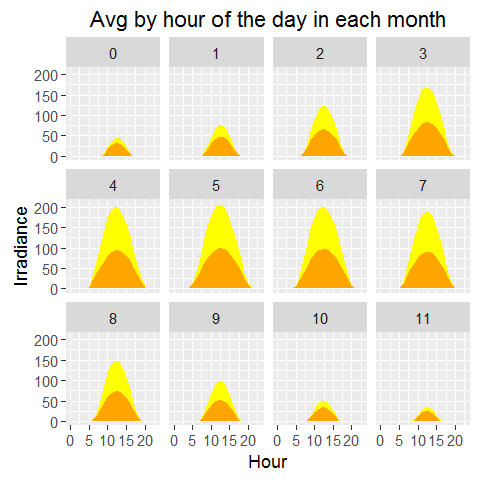

Data behind this chart, as committed beside it:
; MONTH; HOUR_IN_DAY; DIFFUSED; DIRECT
1; 0; 0; 0; 0
13; 0; 1; 0; 0
25; 0; 2; 0; 0
37; 0; 3; 0; 0
49; 0; 4; 0; 0
61; 0; 5; 0; 0
73; 0; 6; 0; 0
85; 0; 7; 0; 0
97; 0; 8; 0,115261958997722; 0,0123006833712984
109; 0; 9; 5,57076994006455; 0,91701244813278
121; 0; 10; 16,2547300415321; 4,85832948777111
133; 0; 11; 25,6323800738007; 10,2472324723247
145; 0; 12; 30,609778597786; 14,0567343173432
157; 0; 13; 30,9114391143911; 14,4806273062731
169; 0; 14; 26,2085832948777; 11,3645592985695
181; 0; 15; 17,6337638376384; 6,26522140221402
193; 0; 16; 6,98939114391144; 1,54658671586716
205; 0; 17; 0,238942088463292; 0,032375740994072
217; 0; 18; 0; 0
229; 0; 19; 0; 0
241; 0; 20; 0; 0
253; 0; 21; 0; 0
265; 0; 22; 0; 0
277; 0; 23; 0; 0
2; 1; 0; 0; 0
14; 1; 1; 0; 0
26; 1; 2; 0; 0
38; 1; 3; 0; 0
50; 1; 4; 0; 0
62; 1; 5; 0; 0
74; 1; 6; 0; 0
86; 1; 7; 0,0354114713216958; 0,00598503740648379
98; 1; 8; 4,59848101265823; 0,908860759493671
110; 1; 9; 17,5837974683544; 6,48506329113924
122; 1; 10; 31,2844827586207; 15,6460446247464
134; 1; 11; 41,5293819655522; 24,2953394123607
146; 1; 12; 46,9296202531646; 28,9569620253165
158; 1; 13; 47,5501012145749; 28,752024291498
170; 1; 14; 42,5901722391084; 24,3135764944276
182; 1; 15; 32,7935222672065; 17,4256072874494
194; 1; 16; 19,7363360323887; 8,54908906882591
206; 1; 17; 6,66902834008097; 1,67206477732794
218; 1; 18; 0,0569146280579131; 0,0109835247129306
230; 1; 19; 0; 0
242; 1; 20; 0; 0
254; 1; 21; 0; 0
266; 1; 22; 0; 0
278; 1; 23; 0; 0
3; 2; 0; 0; 0
15; 2; 1; 0; 0
27; 2; 2; 0; 0
39; 2; 3; 0; 0
51; 2; 4; 0; 0
63; 2; 5; 0; 0
75; 2; 6; 0,0851160673645881; 0,00955848884842968
87; 2; 7; 5,64730290456432; 1,38174273858921
99; 2; 8; 20,7556477639465; 9,92438911940987
111; 2; 9; 37,5384970032273; 23,9824804057169
123; 2; 10; 51,7573800738007; 39,0004612546125
135; 2; 11; 61,7163972286374; 50,0872979214781
... 228 more rows
